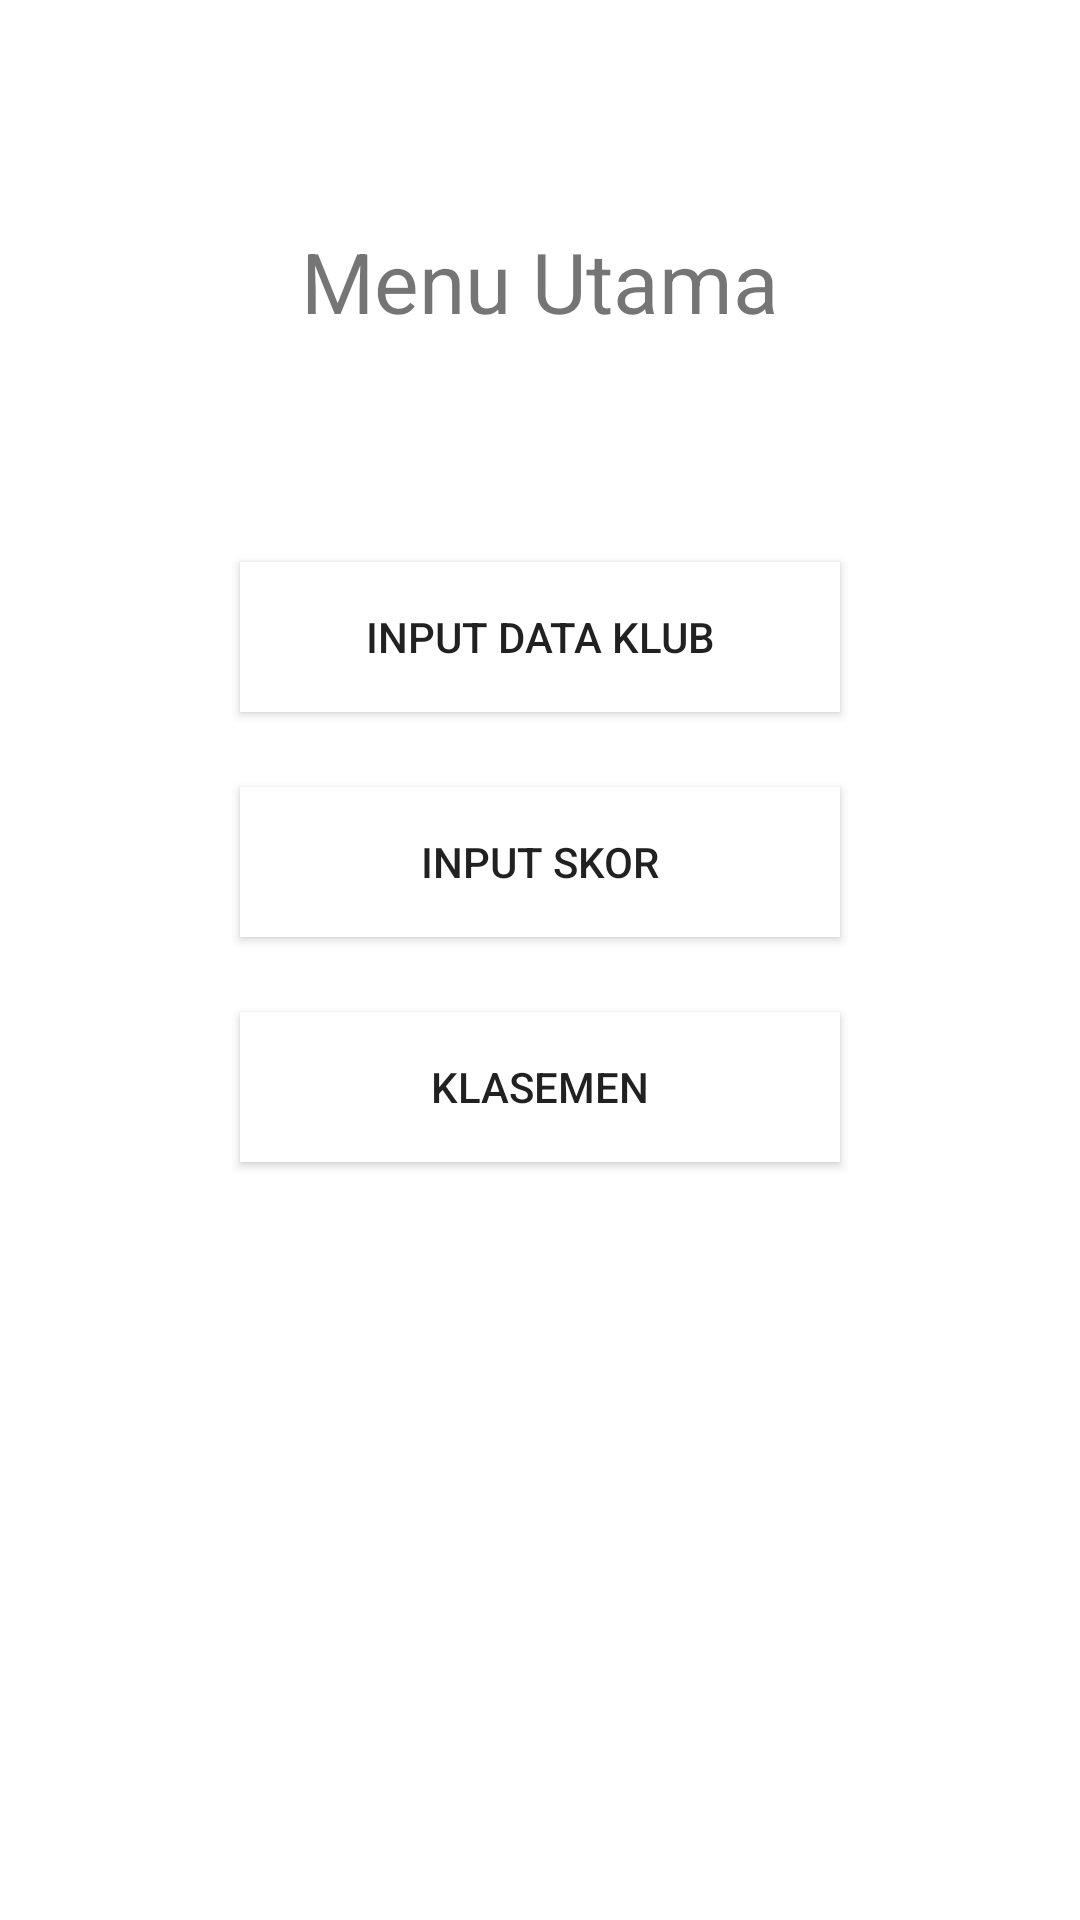

Write the Android layout XML for this screen, with the resource values it uses.
<!-- AndroidManifest.xml: application theme Theme.IndonesianSuperLeague -->
<!-- res/layout/activity_main.xml -->
<?xml version="1.0" encoding="utf-8"?>
<RelativeLayout xmlns:android="http://schemas.android.com/apk/res/android"
    xmlns:app="http://schemas.android.com/apk/res-auto"
    xmlns:tools="http://schemas.android.com/tools"
    android:layout_width="match_parent"
    android:layout_height="match_parent"
    tools:context=".MainActivity">

    <TextView
        android:id="@+id/title"
        android:layout_width="wrap_content"
        android:layout_height="wrap_content"
        android:text="@string/menu_utama"
        android:textSize="28sp"
        android:layout_centerHorizontal="true"
        android:layout_marginTop="75dp"
        />

    <Button
        android:id="@+id/input_klub_btn"
        android:layout_width="200dp"
        android:layout_height="50dp"
        android:layout_below="@id/title"
        android:layout_marginTop="75dp"
        android:text="@string/input_data_klub"
        android:layout_centerHorizontal="true"
        android:background="@color/design_default_color_on_primary"/>

    <Button
        android:id="@+id/input_skor_btn"
        android:layout_width="200dp"
        android:layout_height="50dp"
        android:layout_below="@id/input_klub_btn"
        android:layout_marginTop="25dp"
        android:text="@string/input_skor"
        android:layout_centerHorizontal="true"
        android:background="@color/design_default_color_on_primary"/>

    <Button
        android:id="@+id/klasemen_btn"
        android:layout_width="200dp"
        android:layout_height="50dp"
        android:layout_below="@id/input_skor_btn"
        android:layout_marginTop="25dp"
        android:text="@string/klasemen"
        android:layout_centerHorizontal="true"
        android:background="@color/design_default_color_on_primary"/>
</RelativeLayout>
<!-- resources referenced by this layout -->
<resources>
  <string name="input_data_klub">Input Data Klub</string>
  <string name="input_skor">Input Skor</string>
  <string name="klasemen">Klasemen</string>
  <string name="menu_utama">Menu Utama</string>
  <style name="Theme.IndonesianSuperLeague" parent="Theme.MaterialComponents.DayNight.DarkActionBar">
          
          <item name="colorPrimary">@color/purple_500</item>
          <item name="colorPrimaryVariant">@color/purple_700</item>
          <item name="colorOnPrimary">@color/white</item>
          
          <item name="colorSecondary">@color/teal_200</item>
          <item name="colorSecondaryVariant">@color/teal_700</item>
          <item name="colorOnSecondary">@color/black</item>
          
          <item name="android:statusBarColor">?attr/colorPrimaryVariant</item>
          
      </style>
  <!-- not gathered from this repository: default colours our renderer supplied (Android Studio template values) -->
  <color name="purple_500">#FF6200EE</color>
  <color name="purple_700">#FF3700B3</color>
  <color name="teal_200">#FF03DAC5</color>
  <color name="teal_700">#FF018786</color>
  <color name="black">#FF000000</color>
  <color name="white">#FFFFFFFF</color>
</resources>
